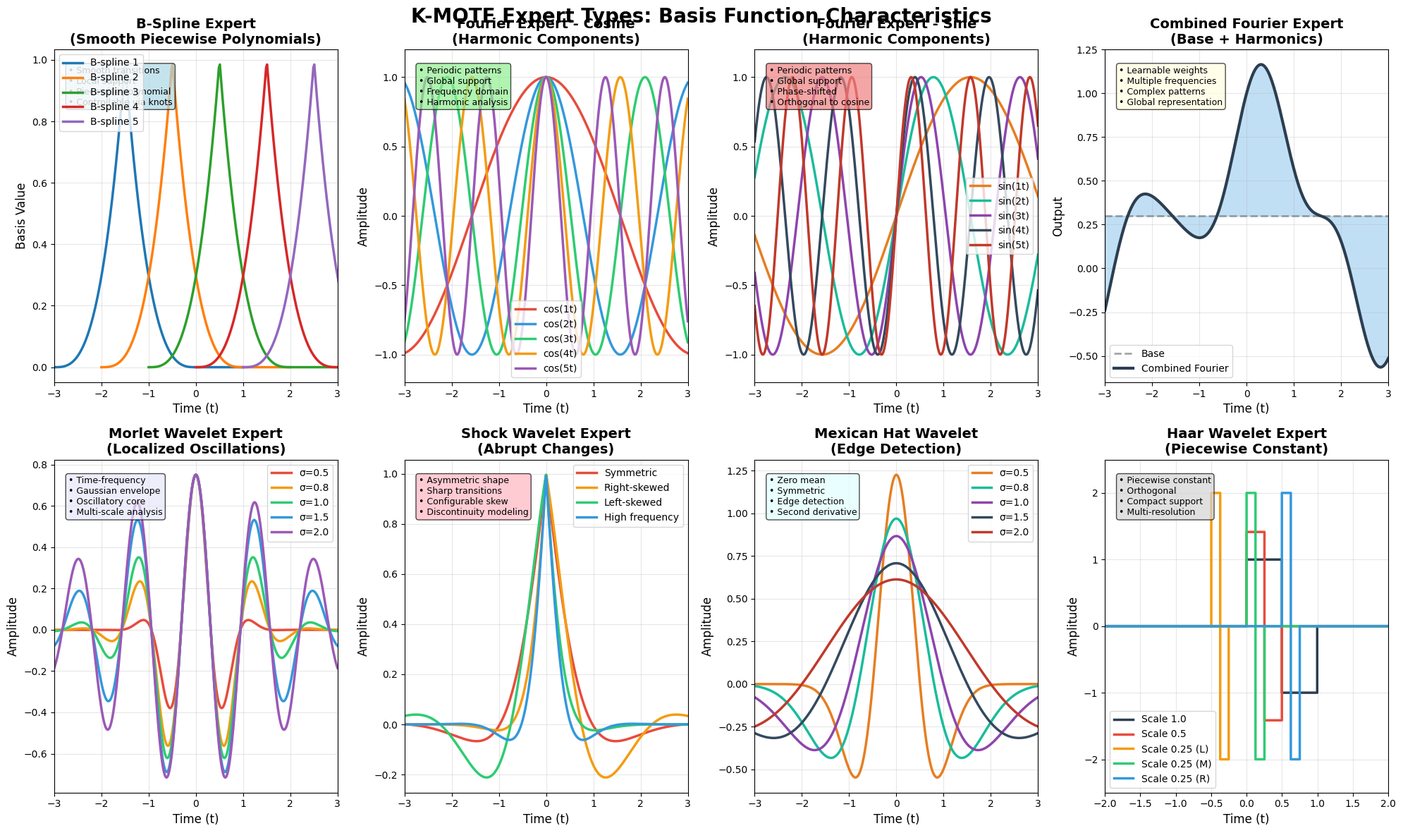

Write the Python code that produced this figure. (Note: this script raises an exception after producing the figure.)
#!/usr/bin/env python3
"""
K-MOTE Expert Visualization Script

This script generates clear visualizations for each type of K-MOTE expert:
1. B-Spline Expert - Smooth piecewise polynomial basis functions
2. Fourier Expert - Harmonic cosine/sine basis functions  
3. Wavelet Expert - Various wavelet types (Shock, Morlet, Mexican Hat, Haar)

Each visualization shows the characteristic shape and behavior of the expert type.
"""

import numpy as np
import matplotlib.pyplot as plt
import math
from matplotlib.patches import Rectangle

# Set style for professional plots
plt.style.use('default')
plt.rcParams['figure.facecolor'] = 'white'
plt.rcParams['axes.grid'] = True
plt.rcParams['grid.alpha'] = 0.3

def create_expert_visualizations():
    """Create a comprehensive visualization of all K-MOTE experts"""
    
    # Create figure with subplots
    fig = plt.figure(figsize=(20, 12))
    fig.suptitle('K-MOTE Expert Types: Basis Function Characteristics', fontsize=20, fontweight='bold')
    
    # Define common time range
    t = np.linspace(-3, 3, 1000)
    
    # ================================
    # 1. B-SPLINE EXPERT
    # ================================
    ax1 = plt.subplot(2, 4, 1)
    
    # B-spline basis functions of different orders
    def b_spline_basis(t, knots, order):
        """Compute B-spline basis function"""
        n = len(knots) - order - 1
        basis = np.zeros((len(t), n))
        
        for i in range(n):
            # Start with order 0 (indicator function)
            if order == 0:
                basis[:, i] = ((t >= knots[i]) & (t < knots[i+1])).astype(float)
            else:
                # Recursive formula for higher orders
                for k in range(1, order + 1):
                    if k == 1:
                        prev_basis = ((t >= knots[i]) & (t < knots[i+1])).astype(float)
                    
                    # Cox-de Boor recursion
                    left_term = np.zeros_like(t)
                    right_term = np.zeros_like(t)
                    
                    if knots[i+k] != knots[i]:
                        left_term = (t - knots[i]) / (knots[i+k] - knots[i]) * prev_basis
                    
                    if i+k+1 < len(knots) and knots[i+k+1] != knots[i+1]:
                        next_basis = ((t >= knots[i+1]) & (t < knots[i+2])).astype(float) if k == 1 else basis[:, i+1] if i+1 < n else np.zeros_like(t)
                        right_term = (knots[i+k+1] - t) / (knots[i+k+1] - knots[i+1]) * next_basis
                    
                    prev_basis = left_term + right_term
                
                basis[:, i] = prev_basis
        
        return basis
    
    # Create knot vector for cubic B-splines
    knots = np.array([-3, -2, -1, 0, 1, 2, 3, 4, 5])  # Extended knot vector
    colors = ['#1f77b4', '#ff7f0e', '#2ca02c', '#d62728', '#9467bd']
    
    # Plot several B-spline basis functions
    for i in range(min(5, len(knots)-4)):
        knot_subset = knots[i:i+5]  # Local knot vector for each basis function
        t_local = np.linspace(knot_subset[0], knot_subset[-1], 200)
        
        # Simple cubic B-spline shape (approximation)
        center = (knot_subset[1] + knot_subset[2]) / 2
        width = knot_subset[2] - knot_subset[1]
        
        # Create smooth B-spline-like curve
        normalized_t = (t_local - center) / (width * 1.5)
        basis_val = np.maximum(0, (1 - np.abs(normalized_t))**3)  # Approximation
        
        mask = (t_local >= knot_subset[0]) & (t_local <= knot_subset[-1])
        basis_val = basis_val * mask
        
        ax1.plot(t_local, basis_val, color=colors[i % len(colors)], linewidth=2.5, 
                label=f'B-spline {i+1}')
    
    ax1.set_title('B-Spline Expert\n(Smooth Piecewise Polynomials)', fontsize=14, fontweight='bold')
    ax1.set_xlabel('Time (t)', fontsize=12)
    ax1.set_ylabel('Basis Value', fontsize=12)
    ax1.legend(fontsize=10)
    ax1.grid(True, alpha=0.3)
    ax1.set_xlim(-3, 3)
    
    # Add text annotation
    ax1.text(0.05, 0.95, '• Smooth transitions\n• Local support\n• Piecewise polynomial\n• Controllable via knots', 
             transform=ax1.transAxes, fontsize=9, verticalalignment='top',
             bbox=dict(boxstyle='round', facecolor='lightblue', alpha=0.7))
    
    # ================================
    # 2. FOURIER EXPERT - COSINE
    # ================================
    ax2 = plt.subplot(2, 4, 2)
    
    # Fourier cosine basis functions
    harmonics = [1, 2, 3, 4, 5]
    colors_cos = ['#e74c3c', '#3498db', '#2ecc71', '#f39c12', '#9b59b6']
    
    for i, k in enumerate(harmonics):
        cosine_basis = np.cos(k * t)
        ax2.plot(t, cosine_basis, color=colors_cos[i], linewidth=2.5, 
                label=f'cos({k}t)')
    
    ax2.set_title('Fourier Expert - Cosine\n(Harmonic Components)', fontsize=14, fontweight='bold')
    ax2.set_xlabel('Time (t)', fontsize=12)
    ax2.set_ylabel('Amplitude', fontsize=12)
    ax2.legend(fontsize=10)
    ax2.grid(True, alpha=0.3)
    ax2.set_xlim(-3, 3)
    ax2.set_ylim(-1.2, 1.2)
    
    # Add text annotation
    ax2.text(0.05, 0.95, '• Periodic patterns\n• Global support\n• Frequency domain\n• Harmonic analysis', 
             transform=ax2.transAxes, fontsize=9, verticalalignment='top',
             bbox=dict(boxstyle='round', facecolor='lightgreen', alpha=0.7))
    
    # ================================
    # 3. FOURIER EXPERT - SINE
    # ================================
    ax3 = plt.subplot(2, 4, 3)
    
    # Fourier sine basis functions
    colors_sin = ['#e67e22', '#1abc9c', '#8e44ad', '#34495e', '#c0392b']
    
    for i, k in enumerate(harmonics):
        sine_basis = np.sin(k * t)
        ax3.plot(t, sine_basis, color=colors_sin[i], linewidth=2.5, 
                label=f'sin({k}t)')
    
    ax3.set_title('Fourier Expert - Sine\n(Harmonic Components)', fontsize=14, fontweight='bold')
    ax3.set_xlabel('Time (t)', fontsize=12)
    ax3.set_ylabel('Amplitude', fontsize=12)
    ax3.legend(fontsize=10)
    ax3.grid(True, alpha=0.3)
    ax3.set_xlim(-3, 3)
    ax3.set_ylim(-1.2, 1.2)
    
    # Add text annotation
    ax3.text(0.05, 0.95, '• Periodic patterns\n• Global support\n• Phase-shifted\n• Orthogonal to cosine', 
             transform=ax3.transAxes, fontsize=9, verticalalignment='top',
             bbox=dict(boxstyle='round', facecolor='lightcoral', alpha=0.7))
    
    # ================================
    # 4. COMBINED FOURIER EXPERT
    # ================================
    ax4 = plt.subplot(2, 4, 4)
    
    # Combined Fourier representation
    base = 0.3 * np.ones_like(t)  # Base/bias term
    fourier_sum = base + 0.5*np.cos(t) + 0.3*np.sin(2*t) + 0.2*np.cos(3*t) + 0.1*np.sin(4*t)
    
    ax4.plot(t, base, '--', color='gray', linewidth=2, label='Base', alpha=0.7)
    ax4.plot(t, fourier_sum, color='#2c3e50', linewidth=3, label='Combined Fourier')
    ax4.fill_between(t, base, fourier_sum, alpha=0.3, color='#3498db')
    
    ax4.set_title('Combined Fourier Expert\n(Base + Harmonics)', fontsize=14, fontweight='bold')
    ax4.set_xlabel('Time (t)', fontsize=12)
    ax4.set_ylabel('Output', fontsize=12)
    ax4.legend(fontsize=10)
    ax4.grid(True, alpha=0.3)
    ax4.set_xlim(-3, 3)
    
    # Add text annotation
    ax4.text(0.05, 0.95, '• Learnable weights\n• Multiple frequencies\n• Complex patterns\n• Global representation', 
             transform=ax4.transAxes, fontsize=9, verticalalignment='top',
             bbox=dict(boxstyle='round', facecolor='lightyellow', alpha=0.7))
    
    # ================================
    # 5. MORLET WAVELET
    # ================================
    ax5 = plt.subplot(2, 4, 5)
    
    # Morlet wavelet family
    def morlet_wavelet(t, sigma=1.0, frequency=5.0):
        """Morlet wavelet"""
        c = math.pi**(-0.25)
        return c * np.exp(-0.5 * (t/sigma)**2) * np.cos(frequency * t)
    
    # Different scales of Morlet wavelets
    scales = [0.5, 0.8, 1.0, 1.5, 2.0]
    colors_morlet = ['#e74c3c', '#f39c12', '#2ecc71', '#3498db', '#9b59b6']
    
    for i, scale in enumerate(scales):
        morlet_vals = morlet_wavelet(t, sigma=scale, frequency=5.0)
        ax5.plot(t, morlet_vals, color=colors_morlet[i], linewidth=2.5, 
                label=f'σ={scale}')
    
    ax5.set_title('Morlet Wavelet Expert\n(Localized Oscillations)', fontsize=14, fontweight='bold')
    ax5.set_xlabel('Time (t)', fontsize=12)
    ax5.set_ylabel('Amplitude', fontsize=12)
    ax5.legend(fontsize=10)
    ax5.grid(True, alpha=0.3)
    ax5.set_xlim(-3, 3)
    
    # Add text annotation
    ax5.text(0.05, 0.95, '• Time-frequency\n• Gaussian envelope\n• Oscillatory core\n• Multi-scale analysis', 
             transform=ax5.transAxes, fontsize=9, verticalalignment='top',
             bbox=dict(boxstyle='round', facecolor='lavender', alpha=0.7))
    
    # ================================
    # 6. SHOCK WAVELET
    # ================================
    ax6 = plt.subplot(2, 4, 6)
    
    # Shock wavelet (asymmetric, good for abrupt changes)
    def shock_wavelet(t, asymmetry=0.0, steepness=2.0):
        """Shock wavelet optimized for abrupt changes"""
        asym = np.tanh(asymmetry)
        steep = steepness + 0.1
        
        left_exponent = np.clip(steep * t * (1 + asym), -10, 10)
        right_exponent = np.clip(-steep * t * (1 - asym), -10, 10)
        
        shock_profile = np.where(t < 0, np.exp(left_exponent), np.exp(right_exponent))
        
        freq = np.clip(steep, None, 3.0)
        oscillation = np.cos(freq * t)
        
        return np.clip(shock_profile * oscillation, -100, 100)
    
    # Different shock wavelet configurations
    configs = [(0.0, 1.5), (0.5, 2.0), (-0.5, 2.0), (0.0, 3.0)]
    colors_shock = ['#e74c3c', '#f39c12', '#2ecc71', '#3498db']
    labels_shock = ['Symmetric', 'Right-skewed', 'Left-skewed', 'High frequency']
    
    for i, (asym, steep) in enumerate(configs):
        shock_vals = shock_wavelet(t, asymmetry=asym, steepness=steep)
        ax6.plot(t, shock_vals, color=colors_shock[i], linewidth=2.5, 
                label=labels_shock[i])
    
    ax6.set_title('Shock Wavelet Expert\n(Abrupt Changes)', fontsize=14, fontweight='bold')
    ax6.set_xlabel('Time (t)', fontsize=12)
    ax6.set_ylabel('Amplitude', fontsize=12)
    ax6.legend(fontsize=10)
    ax6.grid(True, alpha=0.3)
    ax6.set_xlim(-3, 3)
    
    # Add text annotation
    ax6.text(0.05, 0.95, '• Asymmetric shape\n• Sharp transitions\n• Configurable skew\n• Discontinuity modeling', 
             transform=ax6.transAxes, fontsize=9, verticalalignment='top',
             bbox=dict(boxstyle='round', facecolor='lightpink', alpha=0.7))
    
    # ================================
    # 7. MEXICAN HAT WAVELET
    # ================================
    ax7 = plt.subplot(2, 4, 7)
    
    # Mexican hat wavelet family
    def mexican_hat_wavelet(t, sigma=1.0):
        """Mexican hat (Ricker) wavelet"""
        c = 2 / (np.sqrt(3) * np.pi**(1/4))
        normalized_t = t / sigma
        return c * (1 - normalized_t**2) * np.exp(-normalized_t**2 / 2) / np.sqrt(sigma)
    
    # Different scales
    scales_mex = [0.5, 0.8, 1.0, 1.5, 2.0]
    colors_mex = ['#e67e22', '#1abc9c', '#8e44ad', '#34495e', '#c0392b']
    
    for i, scale in enumerate(scales_mex):
        mex_vals = mexican_hat_wavelet(t, sigma=scale)
        ax7.plot(t, mex_vals, color=colors_mex[i], linewidth=2.5, 
                label=f'σ={scale}')
    
    ax7.set_title('Mexican Hat Wavelet\n(Edge Detection)', fontsize=14, fontweight='bold')
    ax7.set_xlabel('Time (t)', fontsize=12)
    ax7.set_ylabel('Amplitude', fontsize=12)
    ax7.legend(fontsize=10)
    ax7.grid(True, alpha=0.3)
    ax7.set_xlim(-3, 3)
    
    # Add text annotation
    ax7.text(0.05, 0.95, '• Zero mean\n• Symmetric\n• Edge detection\n• Second derivative', 
             transform=ax7.transAxes, fontsize=9, verticalalignment='top',
             bbox=dict(boxstyle='round', facecolor='lightcyan', alpha=0.7))
    
    # ================================
    # 8. HAAR WAVELET
    # ================================
    ax8 = plt.subplot(2, 4, 8)
    
    # Haar wavelet family
    def haar_wavelet(t, scale=1.0, shift=0.0):
        """Haar wavelet - simplest orthogonal wavelet"""
        normalized_t = (t - shift) / scale
        result = np.zeros_like(t)
        
        # Haar wavelet definition
        mask1 = (normalized_t >= 0) & (normalized_t < 0.5)
        mask2 = (normalized_t >= 0.5) & (normalized_t < 1.0)
        
        result[mask1] = 1.0 / np.sqrt(scale)
        result[mask2] = -1.0 / np.sqrt(scale)
        
        return result
    
    # Different scales and shifts
    configs_haar = [(1.0, 0), (0.5, 0), (0.25, -0.5), (0.25, 0), (0.25, 0.5)]
    colors_haar = ['#2c3e50', '#e74c3c', '#f39c12', '#2ecc71', '#3498db']
    labels_haar = ['Scale 1.0', 'Scale 0.5', 'Scale 0.25 (L)', 'Scale 0.25 (M)', 'Scale 0.25 (R)']
    
    for i, (scale, shift) in enumerate(configs_haar):
        haar_vals = haar_wavelet(t, scale=scale, shift=shift)
        ax8.plot(t, haar_vals, color=colors_haar[i], linewidth=2.5, 
                label=labels_haar[i], drawstyle='steps-mid')
    
    ax8.set_title('Haar Wavelet Expert\n(Piecewise Constant)', fontsize=14, fontweight='bold')
    ax8.set_xlabel('Time (t)', fontsize=12)
    ax8.set_ylabel('Amplitude', fontsize=12)
    ax8.legend(fontsize=10)
    ax8.grid(True, alpha=0.3)
    ax8.set_xlim(-2, 2)
    ax8.set_ylim(-2.5, 2.5)
    
    # Add text annotation
    ax8.text(0.05, 0.95, '• Piecewise constant\n• Orthogonal\n• Compact support\n• Multi-resolution', 
             transform=ax8.transAxes, fontsize=9, verticalalignment='top',
             bbox=dict(boxstyle='round', facecolor='lightgray', alpha=0.7))
    
    # Adjust layout
    plt.tight_layout()
    plt.subplots_adjust(top=0.93)
    
    return fig

def create_kmote_architecture_diagram():
    """Create a diagram showing K-MOTE architecture"""
    
    fig, ax = plt.subplots(1, 1, figsize=(16, 10))
    
    # Hide axes
    ax.set_xlim(0, 10)
    ax.set_ylim(0, 8)
    ax.axis('off')
    
    # Title
    ax.text(5, 7.5, 'K-MOTE Architecture: Expert Mixture System', 
            fontsize=20, fontweight='bold', ha='center')
    
    # Input
    input_box = Rectangle((0.5, 6), 1.5, 0.8, 
                         facecolor='lightblue', edgecolor='black', linewidth=2)
    ax.add_patch(input_box)
    ax.text(1.25, 6.4, 'Time Input\nt', ha='center', va='center', fontsize=12, fontweight='bold')
    
    # Expert boxes
    expert_positions = [(2.5, 5), (2.5, 3.5), (2.5, 2)]
    expert_colors = ['lightgreen', 'lightcoral', 'lightyellow']
    expert_labels = ['B-Spline Expert\n(Smooth Functions)', 'Fourier Expert\n(Periodic Patterns)', 'Wavelet Expert\n(Local Features)']
    
    for i, (pos, color, label) in enumerate(zip(expert_positions, expert_colors, expert_labels)):
        expert_box = Rectangle(pos, 2.5, 1.2, 
                              facecolor=color, edgecolor='black', linewidth=2)
        ax.add_patch(expert_box)
        ax.text(pos[0] + 1.25, pos[1] + 0.6, label, 
                ha='center', va='center', fontsize=11, fontweight='bold')
    
    # Gating network
    gate_box = Rectangle((6, 4), 2, 1.5, 
                        facecolor='lightpink', edgecolor='black', linewidth=2)
    ax.add_patch(gate_box)
    ax.text(7, 4.75, 'Gating Network\n(Mixture Weights)', 
            ha='center', va='center', fontsize=12, fontweight='bold')
    
    # Output
    output_box = Rectangle((8.5, 3.5), 1, 2.5, 
                          facecolor='lightgray', edgecolor='black', linewidth=2)
    ax.add_patch(output_box)
    ax.text(9, 4.75, 'Weighted\nSum', ha='center', va='center', fontsize=12, fontweight='bold')
    
    # Arrows
    # Input to experts
    for pos in expert_positions:
        ax.annotate('', xy=(pos[0], pos[1] + 0.6), xytext=(2, 6.4),
                   arrowprops=dict(arrowstyle='->', lw=2, color='blue'))
    
    # Input to gating
    ax.annotate('', xy=(6, 4.75), xytext=(2, 6.4),
               arrowprops=dict(arrowstyle='->', lw=2, color='red'))
    
    # Experts to output
    for pos in expert_positions:
        ax.annotate('', xy=(8.5, 4.75), xytext=(pos[0] + 2.5, pos[1] + 0.6),
                   arrowprops=dict(arrowstyle='->', lw=2, color='green'))
    
    # Gating to output
    ax.annotate('', xy=(8.5, 4.75), xytext=(8, 4.75),
               arrowprops=dict(arrowstyle='->', lw=2, color='red'))
    
    # Add mathematical formula
    ax.text(5, 1, r'$y = \sum_{i=1}^{3} g_i(t) \cdot f_i(t)$', 
            fontsize=16, ha='center', 
            bbox=dict(boxstyle='round,pad=0.5', facecolor='white', edgecolor='black'))
    
    ax.text(5, 0.4, r'where $g_i(t)$ are gating weights and $f_i(t)$ are expert outputs', 
            fontsize=12, ha='center', style='italic')
    
    return fig

def main():
    """Main function to generate all visualizations"""
    
    print("🎨 Generating K-MOTE Expert Visualizations...")
    
    # Create expert basis function visualizations
    fig1 = create_expert_visualizations()
    fig1.savefig('/home/s2516027/kan-mammotev3/kan-mammotev2/kmote_experts_visualization.png', 
                 dpi=300, bbox_inches='tight', facecolor='white')
    print("✅ Saved: kmote_experts_visualization.png")
    
    # Create architecture diagram
    fig2 = create_kmote_architecture_diagram()
    fig2.savefig('/home/s2516027/kan-mammotev3/kan-mammotev2/kmote_architecture_diagram.png', 
                 dpi=300, bbox_inches='tight', facecolor='white')
    print("✅ Saved: kmote_architecture_diagram.png")
    
    # Show plots
    plt.show()
    
    print("\n🎯 Visualization Summary:")
    print("=" * 50)
    print("📊 Generated 2 comprehensive visualizations:")
    print("   1. Expert Basis Functions - Shows mathematical characteristics of each expert type")
    print("   2. K-MOTE Architecture - Shows system-level mixture architecture") 
    print("\n🔍 Expert Types Visualized:")
    print("   • B-Spline Expert: Smooth piecewise polynomials with local support")
    print("   • Fourier Expert: Harmonic cosine/sine components for periodic patterns")  
    print("   • Wavelet Expert: Multiple wavelet types (Morlet, Shock, Mexican Hat, Haar)")
    print("\n💡 Key Insights:")
    print("   • Each expert captures different temporal patterns")
    print("   • Gating network learns optimal mixture weights")
    print("   • Combined system provides rich representational capacity")

if __name__ == "__main__":
    main()
